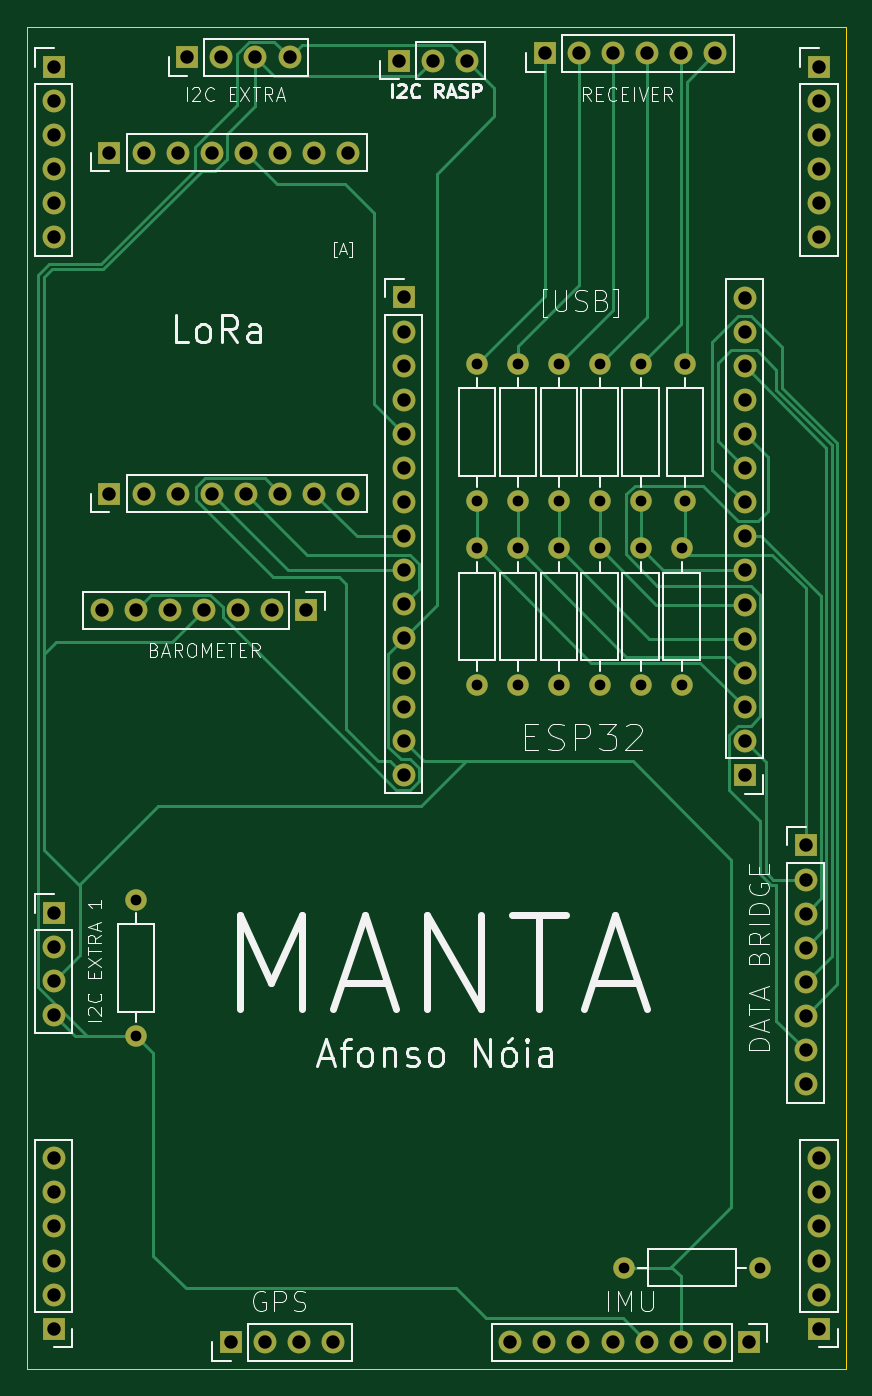
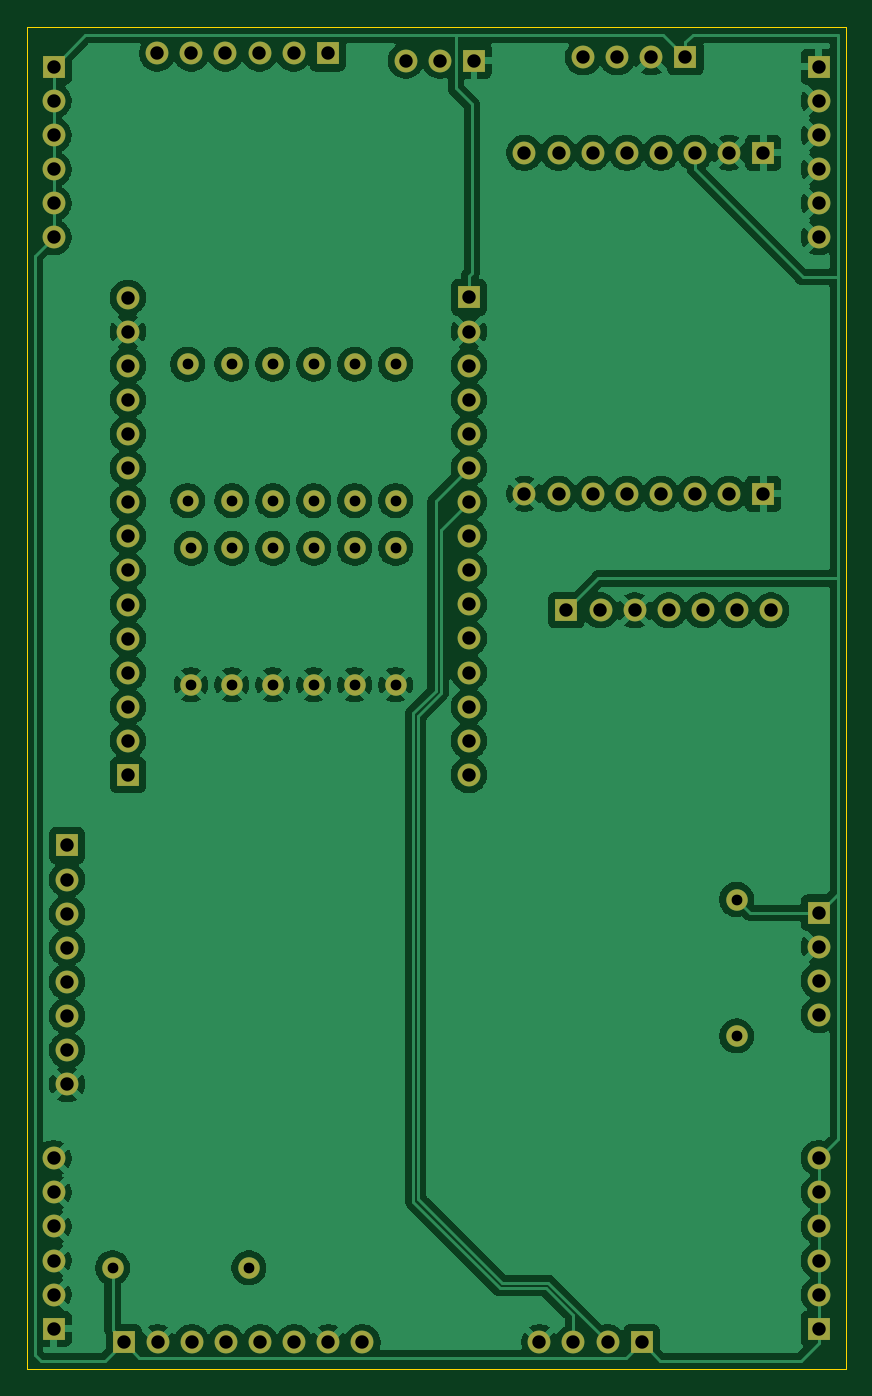
Circuit board: 9 layer files. Board 61.0 x 100.0 mm.
- bottom_copper: MANTA-B_Cu.gbr (171971 bytes)
- bottom_mask: MANTA-B_Mask.gbr (4078 bytes)
- bottom_silk: MANTA-B_Silkscreen.gbr (451 bytes)
- outline: MANTA-Edge_Cuts.gbr (557 bytes)
- top_copper: MANTA-F_Cu.gbr (13504 bytes)
- top_mask: MANTA-F_Mask.gbr (4078 bytes)
- top_silk: MANTA-F_Silkscreen.gbr (41827 bytes)
- drill: MANTA-NPTH.drl (264 bytes)
- drill: MANTA-PTH.drl (2404 bytes)

=== bottom_copper: MANTA-B_Cu.gbr (171971 bytes, source omitted) ===
=== bottom_mask: MANTA-B_Mask.gbr ===
%TF.GenerationSoftware,KiCad,Pcbnew,10.0.3*%
%TF.CreationDate,2026-07-10T00:07:53+01:00*%
%TF.ProjectId,MANTA,4d414e54-412e-46b6-9963-61645f706362,rev?*%
%TF.SameCoordinates,Original*%
%TF.FileFunction,Soldermask,Bot*%
%TF.FilePolarity,Negative*%
%FSLAX46Y46*%
G04 Gerber Fmt 4.6, Leading zero omitted, Abs format (unit mm)*
G04 Created by KiCad (PCBNEW 10.0.3) date 2026-07-10 00:07:53*
%MOMM*%
%LPD*%
G01*
G04 APERTURE LIST*
%ADD10C,1.600000*%
%ADD11R,1.700000X1.700000*%
%ADD12C,1.700000*%
G04 APERTURE END LIST*
D10*
X49022000Y-35306000D03*
X49022000Y-25146000D03*
X39624000Y-35306000D03*
X39624000Y-25146000D03*
D11*
X58000000Y-61000000D03*
D12*
X58000000Y-63540000D03*
X58000000Y-66080000D03*
X58000000Y-68620000D03*
X58000000Y-71160000D03*
X58000000Y-73700000D03*
X58000000Y-76240000D03*
X58000000Y-78780000D03*
D10*
X36576000Y-35306000D03*
X36576000Y-25146000D03*
D11*
X59000000Y-97000000D03*
D12*
X59000000Y-94460000D03*
X59000000Y-91920000D03*
X59000000Y-89380000D03*
X59000000Y-86840000D03*
X59000000Y-84300000D03*
D10*
X8128000Y-65024000D03*
X8128000Y-75184000D03*
D11*
X27686000Y-2540000D03*
D12*
X30226000Y-2540000D03*
X32766000Y-2540000D03*
D11*
X28067000Y-20180400D03*
D12*
X28067000Y-22720400D03*
X28067000Y-25260400D03*
X28067000Y-27800400D03*
X28067000Y-30340400D03*
X28067000Y-32880400D03*
X28067000Y-35420400D03*
X28067000Y-37960400D03*
X28067000Y-40500400D03*
X28067000Y-43040400D03*
X28067000Y-45580400D03*
X28067000Y-48120400D03*
X28067000Y-50660400D03*
X28067000Y-53200400D03*
X28067000Y-55740400D03*
D11*
X6146800Y-34798000D03*
D12*
X8686800Y-34798000D03*
X11226800Y-34798000D03*
X13766800Y-34798000D03*
X16306800Y-34798000D03*
X18846800Y-34798000D03*
X21386800Y-34798000D03*
X23926800Y-34798000D03*
D10*
X36576000Y-49022000D03*
X36576000Y-38862000D03*
D11*
X2000000Y-66000000D03*
D12*
X2000000Y-68540000D03*
X2000000Y-71080000D03*
X2000000Y-73620000D03*
D11*
X2000000Y-3000000D03*
D12*
X2000000Y-5540000D03*
X2000000Y-8080000D03*
X2000000Y-10620000D03*
X2000000Y-13160000D03*
X2000000Y-15700000D03*
D10*
X48768000Y-49022000D03*
X48768000Y-38862000D03*
X54610000Y-92456000D03*
X44450000Y-92456000D03*
D11*
X15200000Y-98000000D03*
D12*
X17740000Y-98000000D03*
X20280000Y-98000000D03*
X22820000Y-98000000D03*
D11*
X11938000Y-2286000D03*
D12*
X14478000Y-2286000D03*
X17018000Y-2286000D03*
X19558000Y-2286000D03*
D10*
X42672000Y-49022000D03*
X42672000Y-38862000D03*
X39624000Y-49022000D03*
X39624000Y-38862000D03*
X33528000Y-35306000D03*
X33528000Y-25146000D03*
D11*
X6146800Y-9398000D03*
D12*
X8686800Y-9398000D03*
X11226800Y-9398000D03*
X13766800Y-9398000D03*
X16306800Y-9398000D03*
X18846800Y-9398000D03*
X21386800Y-9398000D03*
X23926800Y-9398000D03*
D11*
X53780000Y-98000000D03*
D12*
X51240000Y-98000000D03*
X48700000Y-98000000D03*
X46160000Y-98000000D03*
X43620000Y-98000000D03*
X41080000Y-98000000D03*
X38540000Y-98000000D03*
X36000000Y-98000000D03*
D10*
X33528000Y-49022000D03*
X33528000Y-38862000D03*
D11*
X53467000Y-55753000D03*
D12*
X53467000Y-53213000D03*
X53467000Y-50673000D03*
X53467000Y-48133000D03*
X53467000Y-45593000D03*
X53467000Y-43053000D03*
X53467000Y-40513000D03*
X53467000Y-37973000D03*
X53467000Y-35433000D03*
X53467000Y-32893000D03*
X53467000Y-30353000D03*
X53467000Y-27813000D03*
X53467000Y-25273000D03*
X53467000Y-22733000D03*
X53467000Y-20193000D03*
D11*
X2000000Y-97000000D03*
D12*
X2000000Y-94460000D03*
X2000000Y-91920000D03*
X2000000Y-89380000D03*
X2000000Y-86840000D03*
X2000000Y-84300000D03*
D10*
X45720000Y-35306000D03*
X45720000Y-25146000D03*
X42672000Y-35306000D03*
X42672000Y-25146000D03*
X45720000Y-49022000D03*
X45720000Y-38862000D03*
D11*
X59000000Y-3000000D03*
D12*
X59000000Y-5540000D03*
X59000000Y-8080000D03*
X59000000Y-10620000D03*
X59000000Y-13160000D03*
X59000000Y-15700000D03*
D11*
X20802600Y-43484800D03*
D12*
X18262600Y-43484800D03*
X15722600Y-43484800D03*
X13182600Y-43484800D03*
X10642600Y-43484800D03*
X8102600Y-43484800D03*
X5562600Y-43484800D03*
D11*
X38582600Y-2000000D03*
D12*
X41122600Y-2000000D03*
X43662600Y-2000000D03*
X46202600Y-2000000D03*
X48742600Y-2000000D03*
X51282600Y-2000000D03*
M02*

=== bottom_silk: MANTA-B_Silkscreen.gbr ===
%TF.GenerationSoftware,KiCad,Pcbnew,10.0.3*%
%TF.CreationDate,2026-07-10T00:07:53+01:00*%
%TF.ProjectId,MANTA,4d414e54-412e-46b6-9963-61645f706362,rev?*%
%TF.SameCoordinates,Original*%
%TF.FileFunction,Legend,Bot*%
%TF.FilePolarity,Positive*%
%FSLAX46Y46*%
G04 Gerber Fmt 4.6, Leading zero omitted, Abs format (unit mm)*
G04 Created by KiCad (PCBNEW 10.0.3) date 2026-07-10 00:07:53*
%MOMM*%
%LPD*%
G01*
G04 APERTURE LIST*
G04 APERTURE END LIST*
M02*

=== outline: MANTA-Edge_Cuts.gbr ===
%TF.GenerationSoftware,KiCad,Pcbnew,10.0.3*%
%TF.CreationDate,2026-07-10T00:07:53+01:00*%
%TF.ProjectId,MANTA,4d414e54-412e-46b6-9963-61645f706362,rev?*%
%TF.SameCoordinates,Original*%
%TF.FileFunction,Profile,NP*%
%FSLAX46Y46*%
G04 Gerber Fmt 4.6, Leading zero omitted, Abs format (unit mm)*
G04 Created by KiCad (PCBNEW 10.0.3) date 2026-07-10 00:07:53*
%MOMM*%
%LPD*%
G01*
G04 APERTURE LIST*
%TA.AperFunction,Profile*%
%ADD10C,0.050000*%
%TD*%
G04 APERTURE END LIST*
D10*
X0Y0D02*
X61000000Y0D01*
X61000000Y-100000000D01*
X0Y-100000000D01*
X0Y0D01*
M02*

=== top_copper: MANTA-F_Cu.gbr (13504 bytes, source omitted) ===
=== top_mask: MANTA-F_Mask.gbr ===
%TF.GenerationSoftware,KiCad,Pcbnew,10.0.3*%
%TF.CreationDate,2026-07-10T00:07:53+01:00*%
%TF.ProjectId,MANTA,4d414e54-412e-46b6-9963-61645f706362,rev?*%
%TF.SameCoordinates,Original*%
%TF.FileFunction,Soldermask,Top*%
%TF.FilePolarity,Negative*%
%FSLAX46Y46*%
G04 Gerber Fmt 4.6, Leading zero omitted, Abs format (unit mm)*
G04 Created by KiCad (PCBNEW 10.0.3) date 2026-07-10 00:07:53*
%MOMM*%
%LPD*%
G01*
G04 APERTURE LIST*
%ADD10C,1.600000*%
%ADD11R,1.700000X1.700000*%
%ADD12C,1.700000*%
G04 APERTURE END LIST*
D10*
X49022000Y-35306000D03*
X49022000Y-25146000D03*
X39624000Y-35306000D03*
X39624000Y-25146000D03*
D11*
X58000000Y-61000000D03*
D12*
X58000000Y-63540000D03*
X58000000Y-66080000D03*
X58000000Y-68620000D03*
X58000000Y-71160000D03*
X58000000Y-73700000D03*
X58000000Y-76240000D03*
X58000000Y-78780000D03*
D10*
X36576000Y-35306000D03*
X36576000Y-25146000D03*
D11*
X59000000Y-97000000D03*
D12*
X59000000Y-94460000D03*
X59000000Y-91920000D03*
X59000000Y-89380000D03*
X59000000Y-86840000D03*
X59000000Y-84300000D03*
D10*
X8128000Y-65024000D03*
X8128000Y-75184000D03*
D11*
X27686000Y-2540000D03*
D12*
X30226000Y-2540000D03*
X32766000Y-2540000D03*
D11*
X28067000Y-20180400D03*
D12*
X28067000Y-22720400D03*
X28067000Y-25260400D03*
X28067000Y-27800400D03*
X28067000Y-30340400D03*
X28067000Y-32880400D03*
X28067000Y-35420400D03*
X28067000Y-37960400D03*
X28067000Y-40500400D03*
X28067000Y-43040400D03*
X28067000Y-45580400D03*
X28067000Y-48120400D03*
X28067000Y-50660400D03*
X28067000Y-53200400D03*
X28067000Y-55740400D03*
D11*
X6146800Y-34798000D03*
D12*
X8686800Y-34798000D03*
X11226800Y-34798000D03*
X13766800Y-34798000D03*
X16306800Y-34798000D03*
X18846800Y-34798000D03*
X21386800Y-34798000D03*
X23926800Y-34798000D03*
D10*
X36576000Y-49022000D03*
X36576000Y-38862000D03*
D11*
X2000000Y-66000000D03*
D12*
X2000000Y-68540000D03*
X2000000Y-71080000D03*
X2000000Y-73620000D03*
D11*
X2000000Y-3000000D03*
D12*
X2000000Y-5540000D03*
X2000000Y-8080000D03*
X2000000Y-10620000D03*
X2000000Y-13160000D03*
X2000000Y-15700000D03*
D10*
X48768000Y-49022000D03*
X48768000Y-38862000D03*
X54610000Y-92456000D03*
X44450000Y-92456000D03*
D11*
X15200000Y-98000000D03*
D12*
X17740000Y-98000000D03*
X20280000Y-98000000D03*
X22820000Y-98000000D03*
D11*
X11938000Y-2286000D03*
D12*
X14478000Y-2286000D03*
X17018000Y-2286000D03*
X19558000Y-2286000D03*
D10*
X42672000Y-49022000D03*
X42672000Y-38862000D03*
X39624000Y-49022000D03*
X39624000Y-38862000D03*
X33528000Y-35306000D03*
X33528000Y-25146000D03*
D11*
X6146800Y-9398000D03*
D12*
X8686800Y-9398000D03*
X11226800Y-9398000D03*
X13766800Y-9398000D03*
X16306800Y-9398000D03*
X18846800Y-9398000D03*
X21386800Y-9398000D03*
X23926800Y-9398000D03*
D11*
X53780000Y-98000000D03*
D12*
X51240000Y-98000000D03*
X48700000Y-98000000D03*
X46160000Y-98000000D03*
X43620000Y-98000000D03*
X41080000Y-98000000D03*
X38540000Y-98000000D03*
X36000000Y-98000000D03*
D10*
X33528000Y-49022000D03*
X33528000Y-38862000D03*
D11*
X53467000Y-55753000D03*
D12*
X53467000Y-53213000D03*
X53467000Y-50673000D03*
X53467000Y-48133000D03*
X53467000Y-45593000D03*
X53467000Y-43053000D03*
X53467000Y-40513000D03*
X53467000Y-37973000D03*
X53467000Y-35433000D03*
X53467000Y-32893000D03*
X53467000Y-30353000D03*
X53467000Y-27813000D03*
X53467000Y-25273000D03*
X53467000Y-22733000D03*
X53467000Y-20193000D03*
D11*
X2000000Y-97000000D03*
D12*
X2000000Y-94460000D03*
X2000000Y-91920000D03*
X2000000Y-89380000D03*
X2000000Y-86840000D03*
X2000000Y-84300000D03*
D10*
X45720000Y-35306000D03*
X45720000Y-25146000D03*
X42672000Y-35306000D03*
X42672000Y-25146000D03*
X45720000Y-49022000D03*
X45720000Y-38862000D03*
D11*
X59000000Y-3000000D03*
D12*
X59000000Y-5540000D03*
X59000000Y-8080000D03*
X59000000Y-10620000D03*
X59000000Y-13160000D03*
X59000000Y-15700000D03*
D11*
X20802600Y-43484800D03*
D12*
X18262600Y-43484800D03*
X15722600Y-43484800D03*
X13182600Y-43484800D03*
X10642600Y-43484800D03*
X8102600Y-43484800D03*
X5562600Y-43484800D03*
D11*
X38582600Y-2000000D03*
D12*
X41122600Y-2000000D03*
X43662600Y-2000000D03*
X46202600Y-2000000D03*
X48742600Y-2000000D03*
X51282600Y-2000000D03*
M02*

=== top_silk: MANTA-F_Silkscreen.gbr (41827 bytes, source omitted) ===
=== drill: MANTA-NPTH.drl ===
M48
; DRILL file KiCad 10.0.3 date 2026-07-10T00:07:58
; FORMAT={-:-/ absolute / metric / decimal}
; #@! TF.CreationDate,2026-07-10T00:07:58+01:00
; #@! TF.GenerationSoftware,Kicad,Pcbnew,10.0.3
; #@! TF.FileFunction,NonPlated,1,2,NPTH
FMAT,2
METRIC
%
G90
G05
M30

=== drill: MANTA-PTH.drl ===
M48
; DRILL file KiCad 10.0.3 date 2026-07-10T00:07:58
; FORMAT={-:-/ absolute / metric / decimal}
; #@! TF.CreationDate,2026-07-10T00:07:58+01:00
; #@! TF.GenerationSoftware,Kicad,Pcbnew,10.0.3
; #@! TF.FileFunction,Plated,1,2,PTH
FMAT,2
METRIC
; #@! TA.AperFunction,Plated,PTH,ComponentDrill
T1C0.800
; #@! TA.AperFunction,Plated,PTH,ComponentDrill
T2C1.000
%
G90
G05
T1
X8.128Y-65.024
X8.128Y-75.184
X33.528Y-25.146
X33.528Y-35.306
X33.528Y-38.862
X33.528Y-49.022
X36.576Y-25.146
X36.576Y-35.306
X36.576Y-38.862
X36.576Y-49.022
X39.624Y-25.146
X39.624Y-35.306
X39.624Y-38.862
X39.624Y-49.022
X42.672Y-25.146
X42.672Y-35.306
X42.672Y-38.862
X42.672Y-49.022
X44.45Y-92.456
X45.72Y-25.146
X45.72Y-35.306
X45.72Y-38.862
X45.72Y-49.022
X48.768Y-38.862
X48.768Y-49.022
X49.022Y-25.146
X49.022Y-35.306
X54.61Y-92.456
T2
X2.0Y-3.0
X2.0Y-5.54
X2.0Y-8.08
X2.0Y-10.62
X2.0Y-13.16
X2.0Y-15.7
X2.0Y-66.0
X2.0Y-68.54
X2.0Y-71.08
X2.0Y-73.62
X2.0Y-84.3
X2.0Y-86.84
X2.0Y-89.38
X2.0Y-91.92
X2.0Y-94.46
X2.0Y-97.0
X5.563Y-43.485
X6.147Y-9.398
X6.147Y-34.798
X8.103Y-43.485
X8.687Y-9.398
X8.687Y-34.798
X10.643Y-43.485
X11.227Y-9.398
X11.227Y-34.798
X11.938Y-2.286
X13.183Y-43.485
X13.767Y-9.398
X13.767Y-34.798
X14.478Y-2.286
X15.2Y-98.0
X15.723Y-43.485
X16.307Y-9.398
X16.307Y-34.798
X17.018Y-2.286
X17.74Y-98.0
X18.263Y-43.485
X18.847Y-9.398
X18.847Y-34.798
X19.558Y-2.286
X20.28Y-98.0
X20.803Y-43.485
X21.387Y-9.398
X21.387Y-34.798
X22.82Y-98.0
X23.927Y-9.398
X23.927Y-34.798
X27.686Y-2.54
X28.067Y-20.18
X28.067Y-22.72
X28.067Y-25.26
X28.067Y-27.8
X28.067Y-30.34
X28.067Y-32.88
X28.067Y-35.42
X28.067Y-37.96
X28.067Y-40.5
X28.067Y-43.04
X28.067Y-45.58
X28.067Y-48.12
X28.067Y-50.66
X28.067Y-53.2
X28.067Y-55.74
X30.226Y-2.54
X32.766Y-2.54
X36.0Y-98.0
X38.54Y-98.0
X38.583Y-2.0
X41.08Y-98.0
X41.123Y-2.0
X43.62Y-98.0
X43.663Y-2.0
X46.16Y-98.0
X46.203Y-2.0
X48.7Y-98.0
X48.743Y-2.0
X51.24Y-98.0
X51.283Y-2.0
X53.467Y-20.193
X53.467Y-22.733
X53.467Y-25.273
X53.467Y-27.813
X53.467Y-30.353
X53.467Y-32.893
X53.467Y-35.433
X53.467Y-37.973
X53.467Y-40.513
X53.467Y-43.053
X53.467Y-45.593
X53.467Y-48.133
X53.467Y-50.673
X53.467Y-53.213
X53.467Y-55.753
X53.78Y-98.0
X58.0Y-61.0
X58.0Y-63.54
X58.0Y-66.08
X58.0Y-68.62
X58.0Y-71.16
X58.0Y-73.7
X58.0Y-76.24
X58.0Y-78.78
X59.0Y-3.0
X59.0Y-5.54
X59.0Y-8.08
X59.0Y-10.62
X59.0Y-13.16
X59.0Y-15.7
X59.0Y-84.3
X59.0Y-86.84
X59.0Y-89.38
X59.0Y-91.92
X59.0Y-94.46
X59.0Y-97.0
M30
